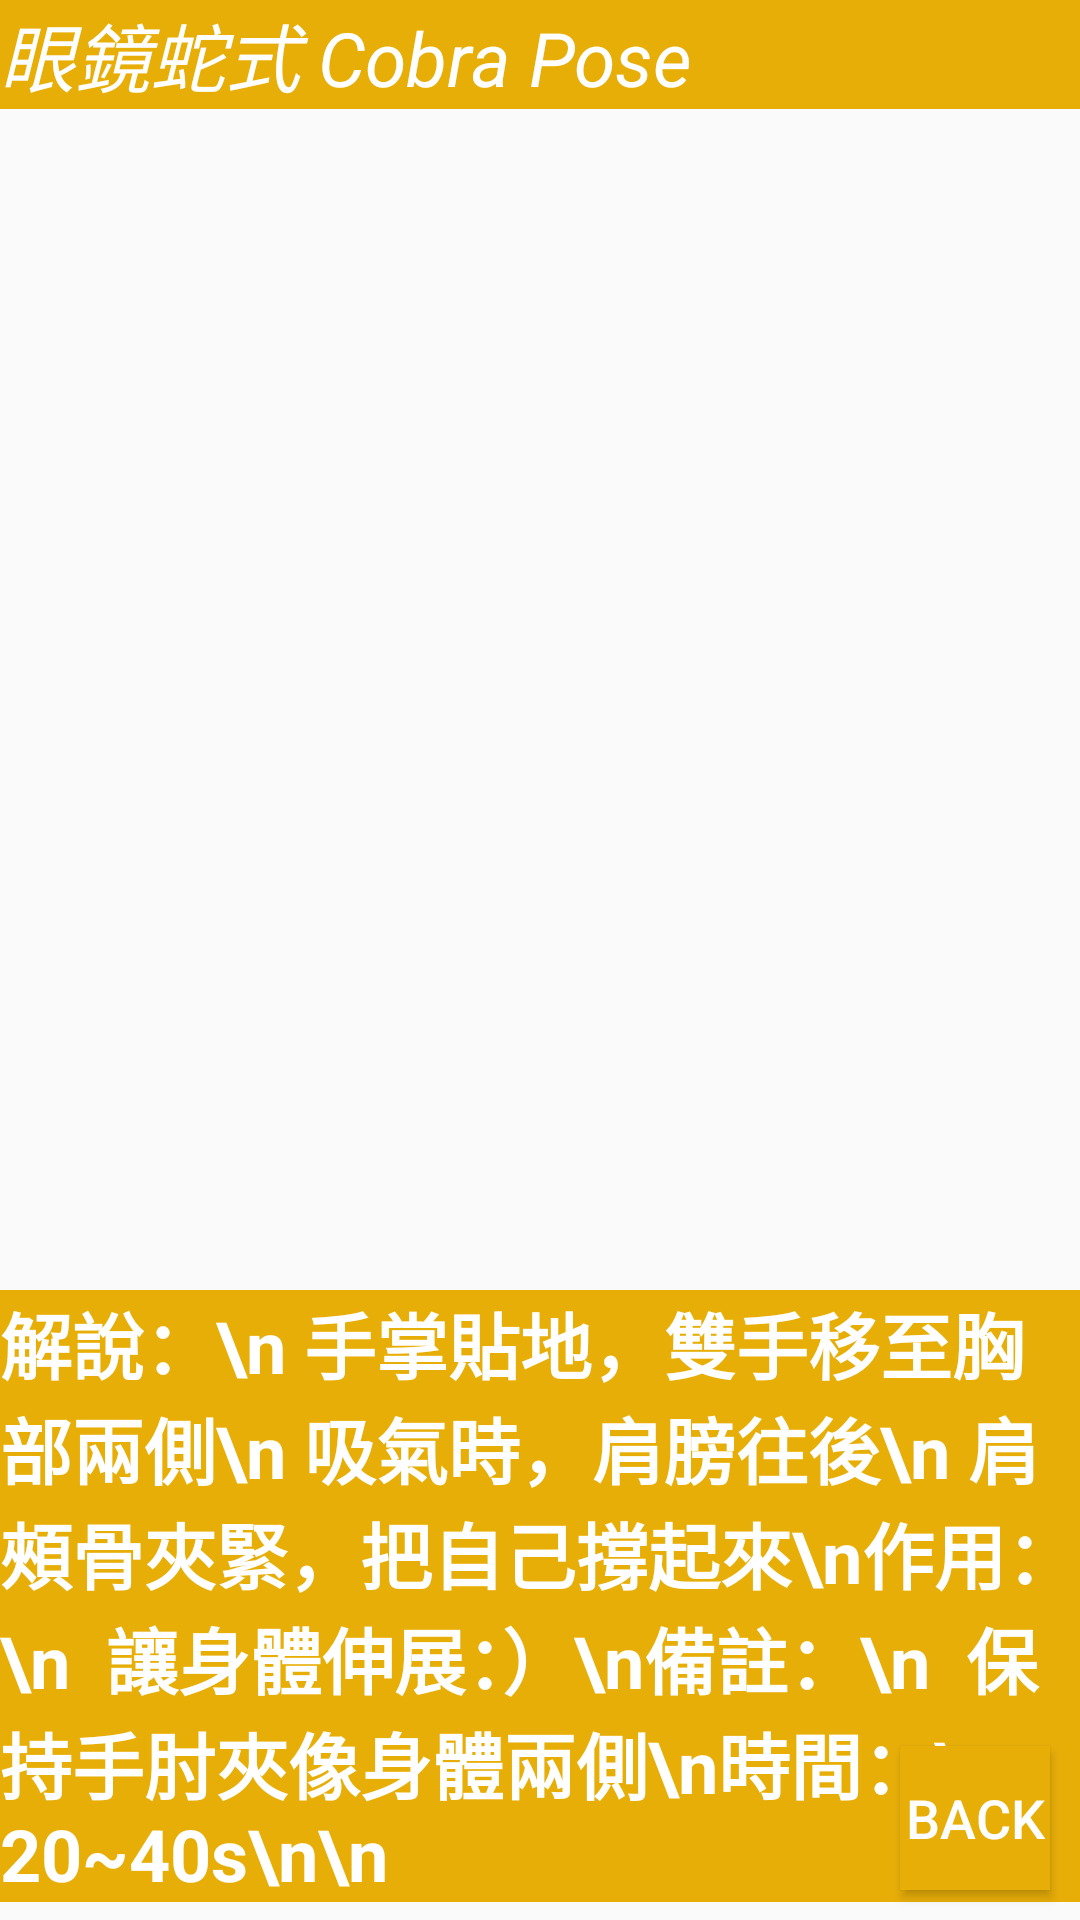

Reconstruct the res/layout file that produces this screen, plus the resources it refers to.
<!-- AndroidManifest.xml: application theme AppTheme -->
<!-- res/layout/fragment_yogasnake.xml -->
<?xml version="1.0" encoding="utf-8"?>
<ScrollView xmlns:android="http://schemas.android.com/apk/res/android"
    android:layout_width="match_parent"
    android:layout_height="match_parent"
    xmlns:tools="http://schemas.android.com/tools"
    xmlns:app="http://schemas.android.com/apk/res-auto"
    android:fillViewport="true"
    tools:context=".fragments.Yogasnake">

    <FrameLayout
        android:layout_width="match_parent"
        android:layout_height="wrap_content">

    <TextView
        android:id="@+id/tv_yoga3"
        android:layout_width="fill_parent"
        android:layout_height="wrap_content"
        android:background="@color/colorPrimaryDark"
        android:text="眼鏡蛇式 Cobra Pose"
        android:textColor="@android:color/white"
        android:textSize="25sp"
        android:textStyle="italic"
        />

        <ImageView
            android:id="@+id/imageView6"
            android:layout_width="wrap_content"
            android:layout_height="330dp"
            android:layout_marginTop="95dp"
            app:srcCompat="@drawable/o4r0003s8o678p3qnpr" />

        <TextView
            android:id="@+id/textView3"
            android:layout_width="match_parent"
            android:layout_height="wrap_content"
            android:background="@color/colorPrimaryDark"
            android:text="解說：\n 手掌貼地，雙手移至胸部兩側\n 吸氣時，肩膀往後\n 肩頰骨夾緊，把自己撐起來\n作用：\n  讓身體伸展：）\n備註：\n  保持手肘夾像身體兩側\n時間：\n   20~40s\n\n"
            android:textColor="@android:color/white"
            android:textSize="24sp"
            android:textStyle="bold"
            android:layout_marginTop="430dp" />

        <Button
            android:id="@+id/backplant"
            android:layout_width="wrap_content"
            android:layout_height="wrap_content"
            android:layout_marginEnd="10dp"
            android:layout_marginRight="10dp"
            android:layout_marginBottom="10dp"
            android:text="BACK"
            android:textSize="18dp"
            android:layout_gravity="bottom"
            android:layout_marginStart="300dp"
            android:layout_marginLeft="300dp"
            android:background="@color/colorPrimaryDark"
            android:textColor="@android:color/white"/>

    </FrameLayout>
</ScrollView>
<!-- resources referenced by this layout -->
<resources>
  <color name="colorPrimaryDark">#E8AE08</color>
  <!-- drawable o4r0003s8o678p3qnpr: jpg bitmap (drawable, 15660 bytes) -->
  <style name="AppTheme" parent="Theme.AppCompat.Light.NoActionBar">
          
          <item name="colorPrimary">@color/colorPrimary</item>
          <item name="colorPrimaryDark">@color/colorPrimaryDark</item>
          <item name="colorAccent">@color/colorAccent</item>
      </style>
  <color name="colorPrimary">#FF9800</color>
  <color name="colorAccent">#03DAC5</color>
</resources>
